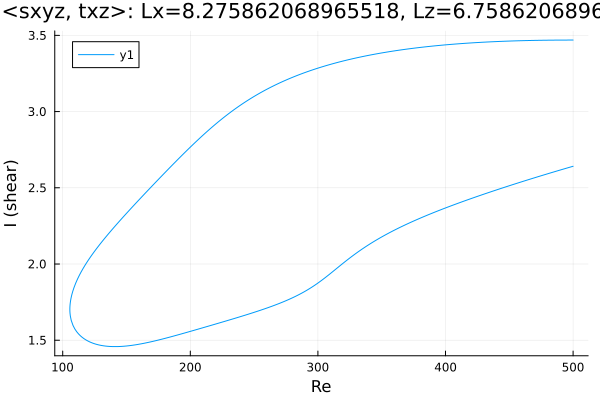

The file beside this chart, header and first rows:
Re, shear
500.0, 3.469
499.8, 3.469
498.4, 3.469
497, 3.469
495.6, 3.469
494.2, 3.469
492.7, 3.469
491.3, 3.469
489.9, 3.469
488.5, 3.469
487.1, 3.469
485.7, 3.469
484.3, 3.469
482.8, 3.469
481.4, 3.469
480, 3.468
478.6, 3.468
477.2, 3.468
475.8, 3.468
474.4, 3.468
472.9, 3.468
471.5, 3.467
470.1, 3.467
468.7, 3.467
467.3, 3.467
465.9, 3.466
464.5, 3.466
463, 3.466
461.6, 3.466
460.2, 3.465
458.8, 3.465
457.4, 3.465
456, 3.464
454.6, 3.464
453.1, 3.464
451.7, 3.463
450.3, 3.463
448.9, 3.462
447.5, 3.462
446.1, 3.461
444.7, 3.461
443.2, 3.461
441.8, 3.46
440.4, 3.46
439, 3.459
437.6, 3.459
436.2, 3.458
434.8, 3.457
433.3, 3.457
431.9, 3.456
430.5, 3.456
429.1, 3.455
427.7, 3.454
426.3, 3.454
424.9, 3.453
423.4, 3.452
422, 3.452
420.6, 3.451
419.2, 3.45
417.8, 3.449
... 565 more rows
